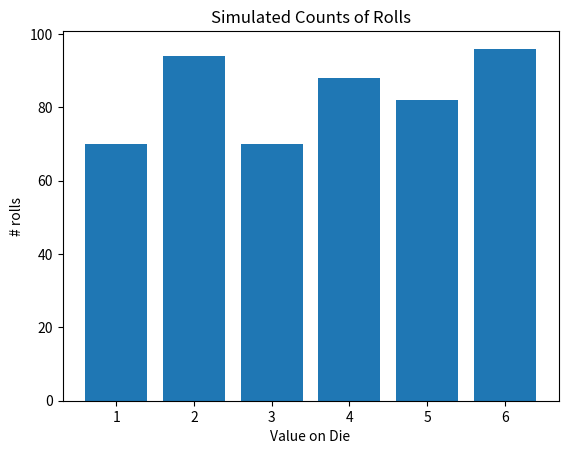

Write the Python code that produced this figure.
# Import the random module and reference it as rd
import random as rd


def simulate_dice_rolls(N):
    """
    Simulates dice rolls
    
    Args:
        N (int): The number of trials
        
    Returns:
        list: roll counts [1,6]
    """
    # Create a list to track the 6 options for the roll
    roll_counts = [0,0,0,0,0,0]
    for i in range(N):
        # Randomly select a value from the list (1 to 6)
        roll = rd.choice([1,2,3,4,5,6]) 
        # Recall indices start at 0 so we need to decrement
        index = roll - 1
        roll_counts[index] = roll_counts[index] + 1
    return roll_counts

def show_roll_data(roll_counts):
    """
    Shows the dice roll data
    
    Args:
        roll_counts (list): The roll counts stored in the list
        
    Returns:
        list: roll counts [1,6]
    """ 
    # Gets the number of sides of the dice and prints
    # the side of the die. 
    # enumerate creates the position of the die and the
    # list value
    for dice_side, frequency in enumerate(roll_counts):
        print(dice_side + 1, "was rolled", frequency, "times")
        
roll_data = simulate_dice_rolls(1000)
show_roll_data(roll_data)

# Matplotlib is one of the most common plotting packages in Python
# to use it more succinctly, you can call it   
from matplotlib import pyplot as plt
# This line is needed
%matplotlib inline

def visualize_one_die(roll_data):
    """
    Visualizes the dice rolls
    
    Args:
        roll_data (int): roll counts in a list from [1,6]
        
    Returns:
        None - shows a plot with the x-axis is the dice values
               and the y-axis as the frequency for t
    """
    roll_outcomes = [1,2,3,4,5,6]
    fig, ax = plt.subplots()
    ax.bar(roll_outcomes, roll_data)
    ax.set_xlabel("Value on Die")
    ax.set_ylabel("# rolls")
    ax.set_title("Simulated Counts of Rolls")
    plt.show()
    
roll_data = simulate_dice_rolls(500)
visualize_one_die(roll_data)

